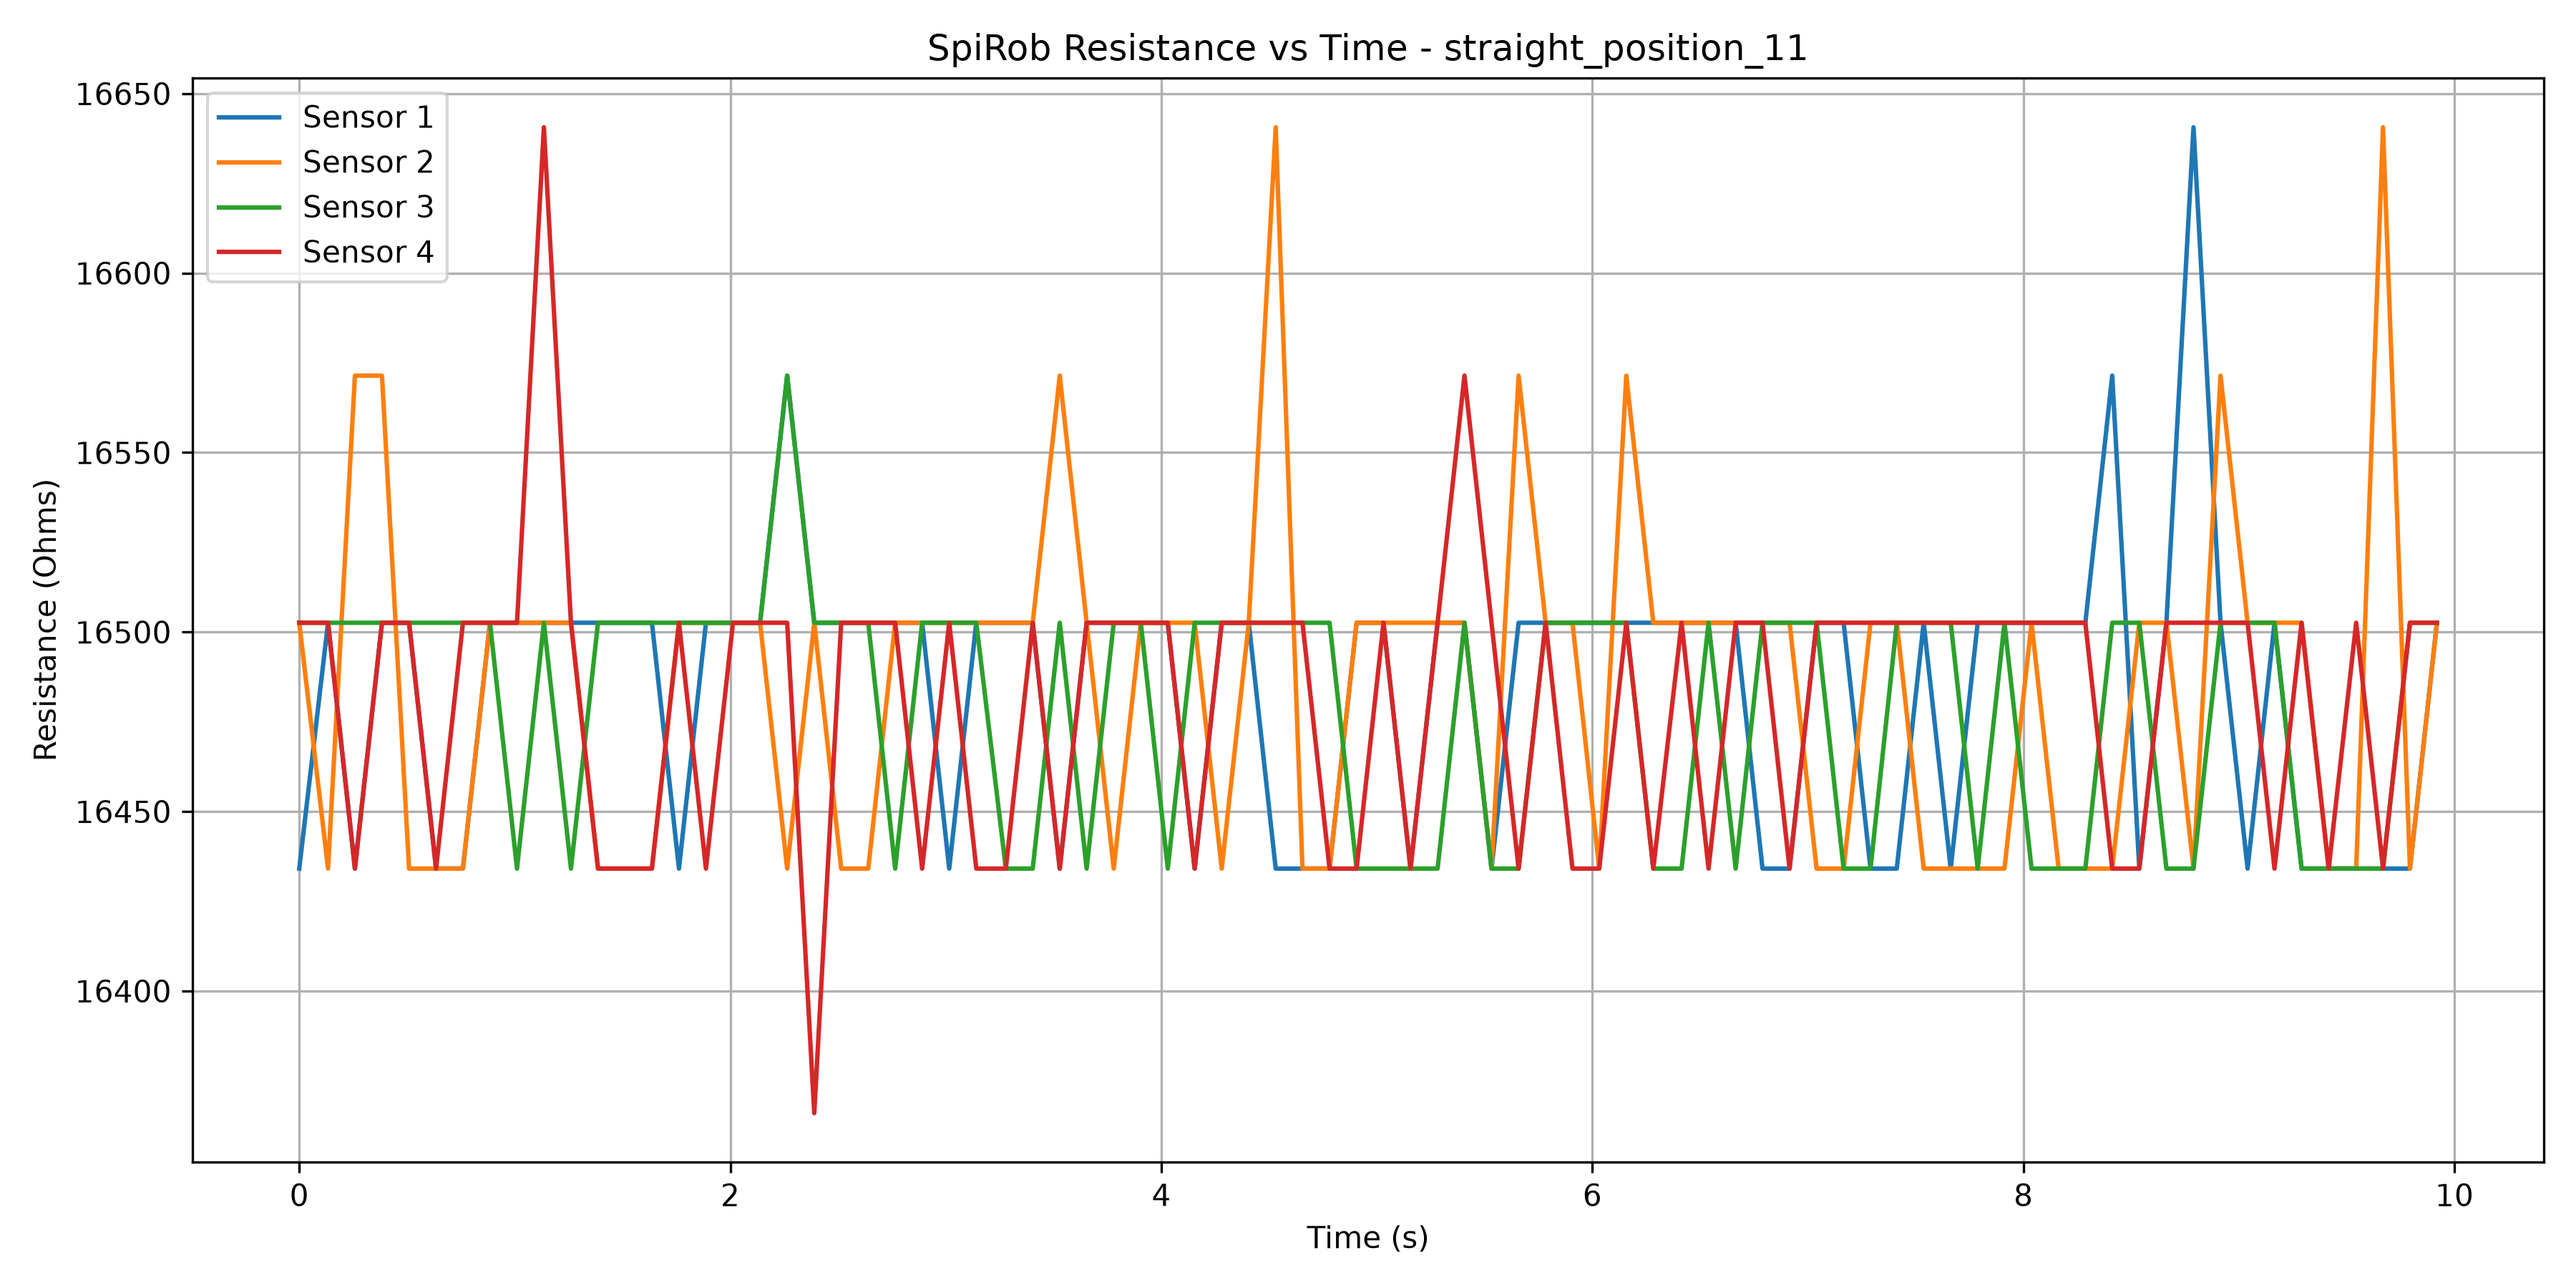

Data behind this chart, as committed beside it:
Time (s), Sensor 1 (Ohms), Sensor 2 (Ohms), Sensor 3 (Ohms), Sensor 4 (Ohms)
3.6980000004405156e-06, 16434, 16503, 16503, 16503
0.1335, 16503, 16434, 16503, 16503
0.2583, 16434, 16571, 16503, 16434
0.3838, 16503, 16571, 16503, 16503
0.5095, 16503, 16434, 16503, 16503
0.6348, 16434, 16434, 16503, 16434
0.7595, 16434, 16434, 16503, 16503
0.8849, 16503, 16503, 16503, 16503
1.01, 16503, 16503, 16434, 16503
1.135, 16503, 16503, 16503, 16641
1.261, 16503, 16503, 16434, 16503
1.386, 16503, 16434, 16503, 16434
1.512, 16503, 16434, 16503, 16434
1.636, 16503, 16434, 16503, 16434
1.762, 16434, 16503, 16503, 16503
1.887, 16503, 16503, 16503, 16434
2.013, 16503, 16503, 16503, 16503
2.138, 16503, 16503, 16503, 16503
2.264, 16571, 16434, 16571, 16503
2.39, 16503, 16503, 16503, 16366
2.515, 16503, 16434, 16503, 16503
2.64, 16503, 16434, 16503, 16503
2.765, 16503, 16503, 16434, 16503
2.89, 16503, 16503, 16503, 16434
3.016, 16434, 16503, 16503, 16503
3.141, 16503, 16503, 16503, 16434
3.279, 16503, 16503, 16434, 16434
3.403, 16503, 16503, 16434, 16503
3.529, 16434, 16571, 16503, 16434
3.653, 16503, 16503, 16434, 16503
3.779, 16503, 16434, 16503, 16503
3.905, 16503, 16503, 16503, 16503
4.03, 16503, 16503, 16434, 16503
4.155, 16434, 16503, 16503, 16434
4.28, 16503, 16434, 16503, 16503
4.406, 16503, 16503, 16503, 16503
4.531, 16434, 16641, 16503, 16503
4.655, 16434, 16434, 16503, 16503
4.781, 16434, 16434, 16503, 16434
4.906, 16503, 16503, 16434, 16434
5.031, 16503, 16503, 16434, 16503
5.156, 16434, 16503, 16434, 16434
5.282, 16503, 16503, 16434, 16503
5.407, 16503, 16503, 16503, 16571
5.532, 16434, 16434, 16434, 16503
5.658, 16503, 16571, 16434, 16434
5.783, 16503, 16503, 16503, 16503
5.908, 16503, 16503, 16503, 16434
6.032, 16503, 16434, 16503, 16434
6.158, 16503, 16571, 16503, 16503
6.283, 16503, 16503, 16434, 16434
6.414, 16503, 16503, 16434, 16503
6.539, 16503, 16503, 16503, 16434
6.665, 16503, 16503, 16434, 16503
6.79, 16434, 16503, 16503, 16503
6.915, 16434, 16503, 16503, 16434
7.041, 16503, 16434, 16503, 16503
7.166, 16503, 16434, 16434, 16503
7.291, 16434, 16503, 16434, 16503
7.413, 16434, 16503, 16503, 16503
... 20 more rows
